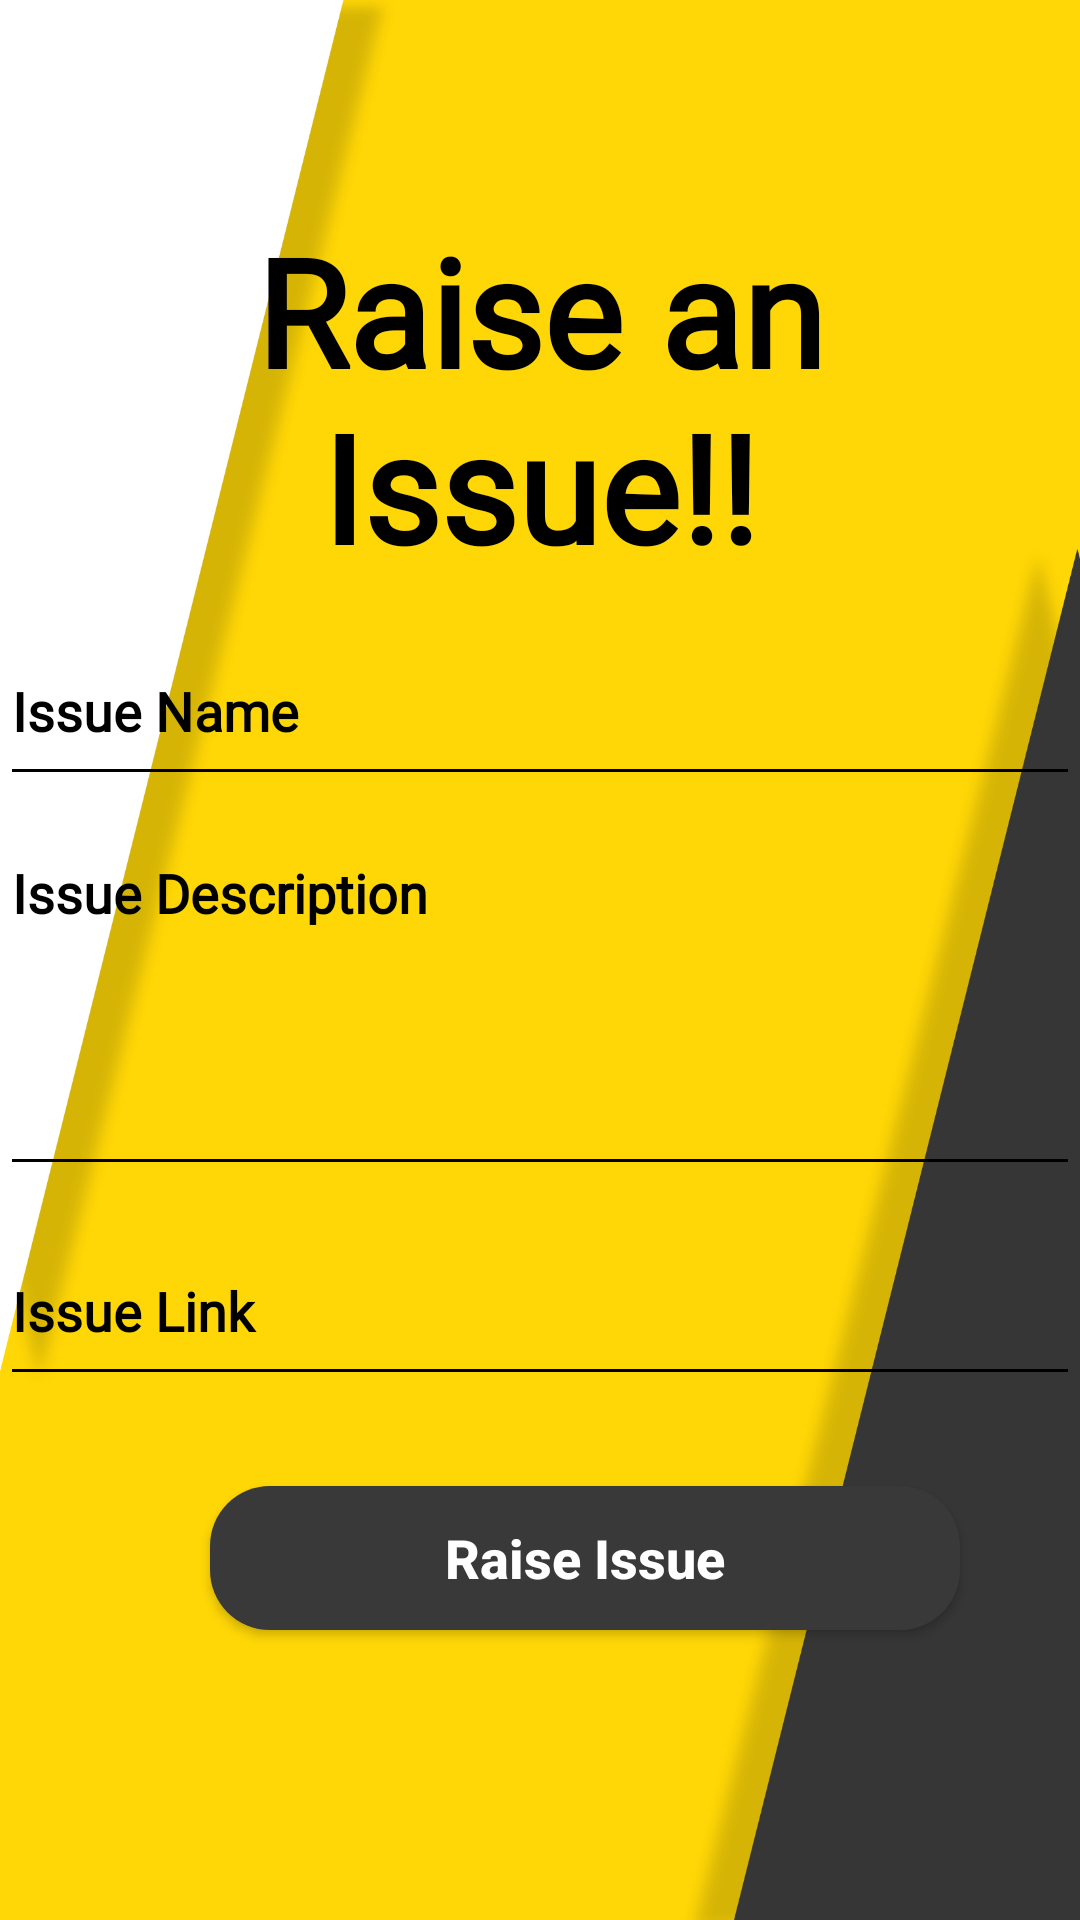

Layout XML and referenced resources for this Android screen:
<!-- AndroidManifest.xml: application theme Theme.Productivity -->
<!-- res/layout/fragment_new_issue_admin.xml -->
<?xml version="1.0" encoding="utf-8"?>
<androidx.constraintlayout.widget.ConstraintLayout xmlns:android="http://schemas.android.com/apk/res/android"
    xmlns:app="http://schemas.android.com/apk/res-auto"
    xmlns:tools="http://schemas.android.com/tools"
    android:id="@+id/frameLayout4"
    android:layout_width="match_parent"
    android:layout_height="match_parent"
    android:background="@drawable/addissue"
    tools:context=".NewIssueAdmin">

    <LinearLayout
        android:layout_width="match_parent"
        android:layout_height="match_parent"
        android:orientation="vertical"
        android:layout_marginTop="60dp">

        <TextView
            android:id="@+id/textView2"
            android:layout_width="match_parent"
            android:layout_height="wrap_content"
            android:fontFamily="@font/nexabold"
            android:padding="10dp"
            android:text="Raise an Issue!!"
            android:textAlignment="center"
            android:textColor="@color/black"
            android:textSize="50dp"
            android:textStyle="bold"/>

        <EditText
            android:id="@+id/inputIssueName"
            android:layout_width="match_parent"
            android:layout_height="60dp"
            android:ems="10"
            android:fontFamily="@font/nexatextbold"
            android:inputType="textPersonName"
            android:textColor="@color/black"
            android:textStyle="bold"
            android:backgroundTint="@color/black"
            android:textColorHint="@color/black"
            android:hint="Issue Name" />
        <EditText
            android:id="@+id/inputIssueDescription"
            android:layout_width="match_parent"
            android:layout_height="120dp"
            android:layout_marginTop="10dp"
            android:ems="10"
            android:gravity="left"
            android:fontFamily="@font/nexatextbold"
            android:inputType="textMultiLine"
            android:textColor="@color/black"
            android:textStyle="bold"
            android:backgroundTint="@color/black"
            android:textColorHint="@color/black"
            android:hint="Issue Description" />
        <EditText
            android:id="@+id/inputIssueLink"
            android:layout_width="match_parent"
            android:layout_height="60dp"
            android:ems="10"
            android:fontFamily="@font/nexatextbold"
            android:inputType="textPersonName"
            android:textColor="@color/black"
            android:textStyle="bold"
            android:layout_marginTop="10dp"
            android:backgroundTint="@color/black"
            android:textColorHint="@color/black"
            android:hint="Issue Link" />

        <Button
            android:id="@+id/raiseIssueButton"
            android:layout_width="250dp"
            android:layout_marginLeft="70dp"
            android:textSize="18dp"
            android:textColor="@color/white"
            android:textStyle="bold"
            android:layout_height="wrap_content"
            android:layout_marginTop="30dp"
            android:background="@drawable/button1"
            android:text="Raise Issue"
            android:textAllCaps="false" />
    </LinearLayout>
</androidx.constraintlayout.widget.ConstraintLayout>
<!-- resources referenced by this layout -->
<resources>
  <color name="black">#FF000000</color>
  <color name="white">#FFFFFFFF</color>FFD706
  <!-- drawable addissue: png bitmap (drawable, 309442 bytes) -->
  <!-- drawable button1 (drawable) -->
  <?xml version="1.0" encoding="utf-8"?>
  <shape android:shape="rectangle" xmlns:android="http://schemas.android.com/apk/res/android">
      <corners android:radius="20dp"/>
      <solid android:color="#393939"/>
  </shape>
  <style name="Theme.Productivity" parent="Theme.MaterialComponents.Light.NoActionBar.Bridge">
          
          <item name="colorPrimary">@color/purple_500</item>
          <item name="colorPrimaryVariant">@color/lBlack</item>
          <item name="colorOnPrimary">@color/white</item>
          
          <item name="colorSecondary">@color/teal_200</item>
          <item name="colorSecondaryVariant">@color/teal_700</item>
          <item name="colorOnSecondary">@color/black</item>
          
          <item name="android:statusBarColor" tools:targetApi="l">?attr/colorPrimaryVariant</item>
          
          <item name="colorBackgroundFloating">
              #ffd706</item>
      </style>
  <color name="purple_500">#FF6200EE</color>
  <color name="lBlack">#363636</color>
  <color name="teal_200">#FF03DAC5</color>
  <color name="teal_700">#FF018786</color>
</resources>
